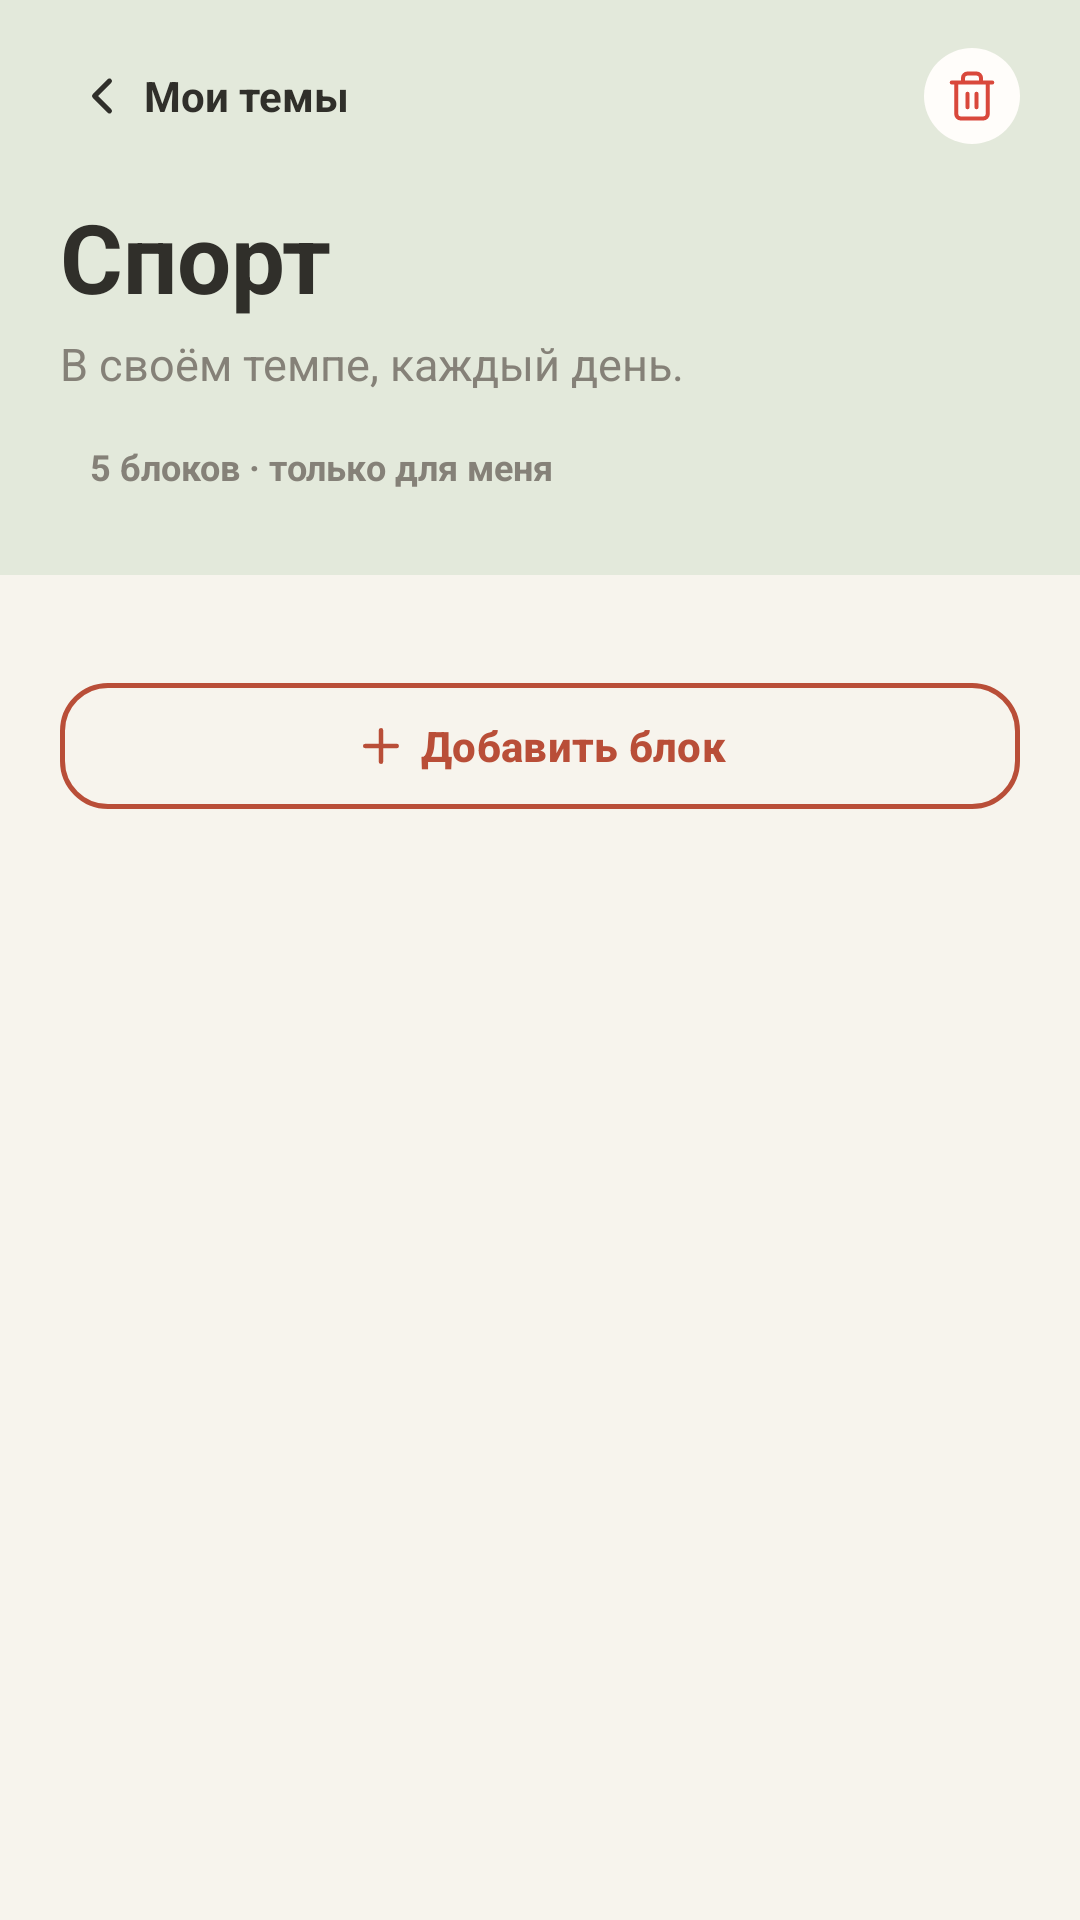

This screen was rendered from an Android layout file. Write that file and the resources it references.
<!-- AndroidManifest.xml: application theme Theme.Gem -->
<!-- res/layout/activity_dashboard_detail.xml -->
<?xml version="1.0" encoding="utf-8"?>
<androidx.coordinatorlayout.widget.CoordinatorLayout xmlns:android="http://schemas.android.com/apk/res/android"
    xmlns:app="http://schemas.android.com/apk/res-auto"
    android:layout_width="match_parent"
    android:layout_height="match_parent"
    android:background="@color/bg_app">

    <androidx.core.widget.NestedScrollView
        android:layout_width="match_parent"
        android:layout_height="match_parent"
        android:fillViewport="true">

        <LinearLayout
            android:layout_width="match_parent"
            android:layout_height="wrap_content"
            android:orientation="vertical"
            android:paddingBottom="100dp">

            
            <LinearLayout
                android:id="@+id/layout_hero_header"
                android:layout_width="match_parent"
                android:layout_height="wrap_content"
                android:background="@color/theme_green"
                android:orientation="vertical"
                android:paddingHorizontal="20dp"
                android:paddingTop="16dp"
                android:paddingBottom="24dp">

                
                <LinearLayout
                    android:layout_width="match_parent"
                    android:layout_height="wrap_content"
                    android:gravity="center_vertical"
                    android:orientation="horizontal">

                    <LinearLayout
                        android:id="@+id/btn_back"
                        android:layout_width="wrap_content"
                        android:layout_height="wrap_content"
                        android:clickable="true"
                        android:focusable="true"
                        android:gravity="center_vertical"
                        android:orientation="horizontal"
                        android:padding="4dp">

                        <ImageView
                            android:layout_width="20dp"
                            android:layout_height="20dp"
                            android:src="@drawable/ic_chevron_left"
                            app:tint="@color/text_primary" />

                        <TextView
                            android:layout_width="wrap_content"
                            android:layout_height="wrap_content"
                            android:layout_marginStart="4dp"
                            android:text="Мои темы"
                            android:textColor="@color/text_primary"
                            android:textSize="14sp"
                            android:textStyle="bold" />
                    </LinearLayout>

                    <View
                        android:layout_width="0dp"
                        android:layout_height="1dp"
                        android:layout_weight="1" />

                    <ImageView
                        android:id="@+id/btn_delete_dashboard"
                        android:layout_width="32dp"
                        android:layout_height="32dp"
                        android:background="@drawable/bg_avatar_circle"
                        android:backgroundTint="@color/card_bg"
                        android:contentDescription="Удалить"
                        android:padding="7dp"
                        android:src="@drawable/ic_trash"
                        app:tint="@color/priority_high" />
                </LinearLayout>

                
                <TextView
                    android:id="@+id/tv_detail_title"
                    android:layout_width="wrap_content"
                    android:layout_height="wrap_content"
                    android:layout_marginTop="16dp"
                    android:text="Спорт"
                    android:textColor="@color/text_primary"
                    android:textSize="32sp"
                    android:textStyle="bold" />

                <TextView
                    android:id="@+id/tv_detail_quote"
                    android:layout_width="wrap_content"
                    android:layout_height="wrap_content"
                    android:layout_marginTop="4dp"
                    android:text="В своём темпе, каждый день."
                    android:textColor="@color/text_secondary"
                    android:textSize="15sp" />

                
                <TextView
                    android:id="@+id/tv_detail_badge"
                    android:layout_width="wrap_content"
                    android:layout_height="wrap_content"
                    android:layout_marginTop="12dp"
                    android:background="@drawable/bg_chip_unselected"
                    android:paddingHorizontal="10dp"
                    android:paddingVertical="4dp"
                    android:text="5 блоков · только для меня"
                    android:textColor="@color/text_secondary"
                    android:textSize="12sp"
                    android:textStyle="bold" />
            </LinearLayout>

            
            <LinearLayout
                android:id="@+id/container_blocks"
                android:layout_width="match_parent"
                android:layout_height="wrap_content"
                android:orientation="vertical"
                android:paddingHorizontal="20dp"
                android:paddingTop="16dp" />

            
            <com.google.android.material.button.MaterialButton
                android:id="@+id/btn_add_block"
                style="@style/Widget.Material3.Button.OutlinedButton"
                android:layout_width="match_parent"
                android:layout_height="50dp"
                android:layout_marginHorizontal="20dp"
                android:layout_marginTop="16dp"
                android:text="@string/add_block"
                android:textColor="@color/brand_terracotta"
                android:textSize="14sp"
                android:textStyle="bold"
                app:cornerRadius="16dp"
                app:icon="@drawable/ic_plus"
                app:iconGravity="textStart"
                app:iconTint="@color/brand_terracotta"
                app:strokeColor="@color/brand_terracotta"
                app:strokeWidth="1.5dp" />

        </LinearLayout>
    </androidx.core.widget.NestedScrollView>

</androidx.coordinatorlayout.widget.CoordinatorLayout>
<!-- resources referenced by this layout -->
<resources>
  <color name="bg_app">#F7F4ED</color>
  <color name="brand_terracotta">#B94E38</color>
  <color name="card_bg">#FFFDFA</color>
  <color name="priority_high">#D9483B</color>
  <color name="text_primary">#302F2A</color>
  <color name="text_secondary">#858178</color>
  <color name="theme_green">#E3E9DB</color>
  <!-- drawable bg_avatar_circle (drawable) -->
  <?xml version="1.0" encoding="utf-8"?>
  <shape xmlns:android="http://schemas.android.com/apk/res/android"
      android:shape="oval">
      <solid android:color="@color/theme_peach" />
  </shape>
  <!-- drawable ic_chevron_left (drawable) -->
  <vector xmlns:android="http://schemas.android.com/apk/res/android"
      android:width="24dp"
      android:height="24dp"
      android:viewportWidth="24"
      android:viewportHeight="24">
      <path
          android:fillColor="@android:color/transparent"
          android:strokeColor="#302F2A"
          android:strokeWidth="2"
          android:strokeLineCap="round"
          android:strokeLineJoin="round"
          android:pathData="M15,18l-6,-6l6,-6"/>
  </vector>
  <!-- drawable ic_plus (drawable) -->
  <vector xmlns:android="http://schemas.android.com/apk/res/android"
      android:width="24dp"
      android:height="24dp"
      android:viewportWidth="24"
      android:viewportHeight="24">
      <path
          android:fillColor="@android:color/transparent"
          android:strokeColor="#302F2A"
          android:strokeWidth="2"
          android:strokeLineCap="round"
          android:strokeLineJoin="round"
          android:pathData="M12,5v14 M5,12h14"/>
  </vector>
  <!-- drawable ic_trash (drawable) -->
  <vector xmlns:android="http://schemas.android.com/apk/res/android"
      android:width="24dp"
      android:height="24dp"
      android:viewportWidth="24"
      android:viewportHeight="24">
      <path
          android:fillColor="@android:color/transparent"
          android:strokeColor="#858178"
          android:strokeWidth="1.8"
          android:strokeLineCap="round"
          android:strokeLineJoin="round"
          android:pathData="M3,6h18 M19,6v14a2,2 0 0,1 -2,2H7a2,2 0 0,1 -2,-2V6 M8,6V4a2,2 0 0,1 2,-2h4a2,2 0 0,1 2,2v2 M10,11v6 M14,11v6"/>
  </vector>
  <string name="add_block">Добавить блок</string>
  <style name="Theme.Gem" parent="Base.Theme.Gem" />
  <color name="theme_peach">#F2DFD2</color>
  <style name="Base.Theme.Gem" parent="Theme.Material3.DayNight.NoActionBar">
          <item name="android:windowBackground">@color/bg_app</item>
          <item name="android:colorBackground">@color/bg_app</item>
          <item name="colorSurface">@color/card_bg</item>
          <item name="colorPrimary">@color/brand_terracotta</item>
          <item name="colorOnPrimary">@color/white</item>
          <item name="android:statusBarColor">@color/bg_app</item>
          <item name="android:windowLightStatusBar">true</item>
          <item name="android:navigationBarColor">@color/bg_app</item>
      </style>
  <color name="white">#FFFFFFFF</color>
</resources>
